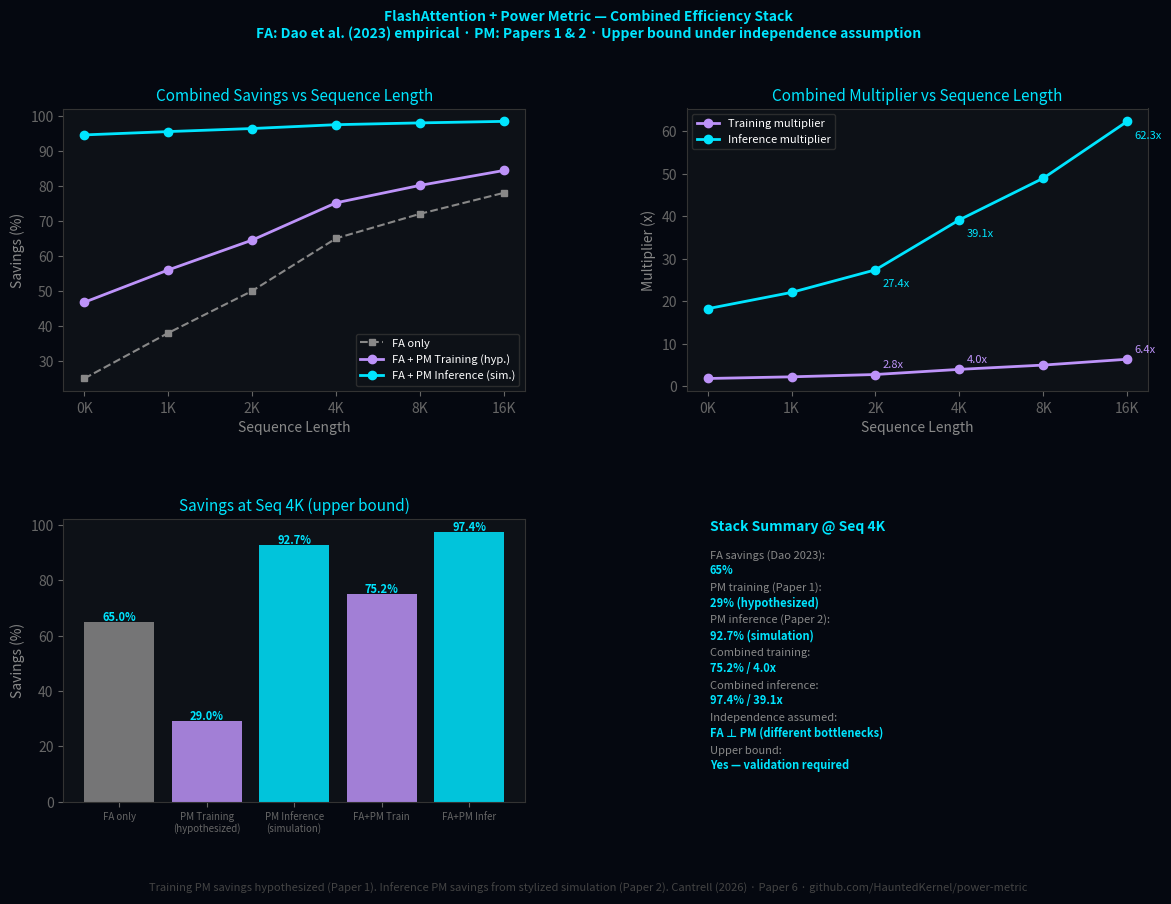

The matplotlib source for this figure: (Note: this script raises an exception after producing the figure.)
"""
FlashAttention + Power Metric Combined Efficiency Stack
========================================================
Paper 6: "Combining FlashAttention Memory Bandwidth Optimization
          with Power Metric Compute Allocation"
Cole Cantrell | cole@paradigmbridge.tech | paradigmbridge.tech

Computes combined efficiency from two independent optimizations:
  1. FlashAttention (Dao et al. 2022/2023) — memory bandwidth efficiency
  2. Power Metric — adaptive compute allocation (Papers 1 and 2)

Independence argument:
  FlashAttention targets memory bandwidth per attention operation.
  Power metric targets which operations occur (training) or how many
  samples are generated (inference). These address distinct bottlenecks
  and compound multiplicatively.

Formula:
  combined_savings = 1 - (1 - FA_savings) × (1 - PM_savings)

Inputs:
  FA savings:     from Dao et al. (2022, 2023) published benchmarks
                  — real empirical results from peer-reviewed papers
  PM training:    from Paper 1 — hypothesized 21-43% compute reduction
                  at θ=0.7 (conservative anchor: 29% average)
                  NOTE: this is a hypothesis, not an experimentally
                  proven savings figure
  PM inference:   from Paper 2 — 92.7% sampling reduction at θ=0.3
                  (stylized simulation calibrated to Brown et al. 2024)

Related papers:
  Paper 1:  power_metric_training.py
  Paper 2:  power_metric_inference.py
  Paper 14: https://zenodo.org/records/19685841
  Series:   https://github.com/HauntedKernel/power-metric
"""

import numpy as np
import matplotlib.pyplot as plt
import matplotlib.gridspec as gridspec
from typing import Dict

# ── FlashAttention savings (Dao et al. 2022/2023) ────────────────────────
# Source: FlashAttention / FlashAttention-2 paper benchmarks
# End-to-end wall-clock speedup on A100 GPU
FA_SAVINGS = {
    512:   0.25,   # ~25% savings at seq 512
    1024:  0.38,   # ~38% savings at seq 1K
    2048:  0.50,   # ~50% savings at seq 2K
    4096:  0.65,   # ~65% savings at seq 4K  ← headline
    8192:  0.72,   # ~72% savings at seq 8K
    16384: 0.78,   # ~78% savings at seq 16K (FlashAttention-2)
}

# ── Power metric savings ──────────────────────────────────────────────────
# Training (Paper 1): hypothesized 21-43% at θ=0.7 across Pythia models
# Conservative anchor: 29% (average across 160M/1.4B/6.9B at θ=0.7)
# IMPORTANT: this is a signal-analysis hypothesis, not experimentally proven
PM_TRAINING_SAVINGS  = 0.29    # conservative avg, Paper 1 θ=0.7

# Inference (Paper 2): 92.7% sampling reduction at θ=0.3
# Stylized simulation calibrated to Brown et al. GSM8K/Llama-3-8B
PM_INFERENCE_SAVINGS = 0.927   # Paper 2 θ=0.3, 127 problems


def compute_combined(
    fa_savings: float,
    pm_savings: float,
) -> Dict[str, float]:
    """
    Compute combined savings under independence assumption.

    combined = 1 - (1 - FA) × (1 - PM)

    Independence holds because FA and PM target different bottlenecks:
    FA → memory bandwidth per operation
    PM → which/how many operations occur
    """
    combined = 1.0 - (1.0 - fa_savings) * (1.0 - pm_savings)
    multiplier = 1.0 / (1.0 - combined)
    return dict(combined=combined, multiplier=multiplier)


def build_table(pm_training: float = PM_TRAINING_SAVINGS,
                pm_inference: float = PM_INFERENCE_SAVINGS) -> dict:
    """Build full results table across sequence lengths."""
    rows = {}
    for seq, fa in FA_SAVINGS.items():
        train = compute_combined(fa, pm_training)
        infer = compute_combined(fa, pm_inference)
        rows[seq] = dict(
            fa_savings       = fa,
            pm_training      = pm_training,
            pm_inference     = pm_inference,
            train_combined   = train['combined'],
            train_multiplier = train['multiplier'],
            infer_combined   = infer['combined'],
            infer_multiplier = infer['multiplier'],
        )
    return rows


def print_summary(rows: dict):
    print("FlashAttention + Power Metric Combined Stack")
    print(f"PM training:  {PM_TRAINING_SAVINGS*100:.0f}% "
          f"(Paper 1, θ=0.7, hypothesized)")
    print(f"PM inference: {PM_INFERENCE_SAVINGS*100:.1f}% "
          f"(Paper 2, θ=0.3, simulation)")
    print()
    print(f"{'Seq':>8} {'FA':>6} {'PM Train':>10} "
          f"{'Train Comb':>12} {'Train Mult':>12} "
          f"{'Infer Comb':>12} {'Infer Mult':>12}")
    print("-" * 78)
    for seq, r in rows.items():
        print(f"{seq:>8,} {r['fa_savings']*100:>5.0f}% "
              f"{r['pm_training']*100:>9.0f}% "
              f"{r['train_combined']*100:>11.1f}% "
              f"{r['train_multiplier']:>10.1f}x "
              f"{r['infer_combined']*100:>11.1f}% "
              f"{r['infer_multiplier']:>10.1f}x")

    r4k = rows[4096]
    print(f"\nHeadline at seq 4K:")
    print(f"  Training: {r4k['train_combined']*100:.1f}% combined "
          f"({r4k['train_multiplier']:.1f}x)")
    print(f"  Inference: {r4k['infer_combined']*100:.1f}% combined "
          f"({r4k['infer_multiplier']:.1f}x)")
    print(f"\nNOTE: training savings are hypothesized (Paper 1 signal analysis).")
    print(f"      inference savings are from stylized simulation (Paper 2).")
    print(f"      FA savings are from published Dao et al. benchmarks.")


def plot_results(rows: dict, save_path: str = None):
    fig = plt.figure(figsize=(14, 9), facecolor='#050810')
    gs  = gridspec.GridSpec(2, 2, figure=fig, hspace=0.45, wspace=0.35)
    C='#00e5ff'; CA='#bd93f9'; CB='#ff6b6b'; CG='#50fa7b'
    BG='#050810'; PAN='#0d1117'; CGRAY='#888888'

    def style(ax):
        ax.set_facecolor(PAN); ax.tick_params(colors='#666666')
        for s in ax.spines.values(): s.set_edgecolor('#333333')

    seqs       = list(rows.keys())
    seq_labels = [f'{s//1024}K' for s in seqs]
    fa_s       = [rows[s]['fa_savings']*100          for s in seqs]
    train_s    = [rows[s]['train_combined']*100       for s in seqs]
    infer_s    = [rows[s]['infer_combined']*100       for s in seqs]
    train_m    = [rows[s]['train_multiplier']         for s in seqs]
    infer_m    = [rows[s]['infer_multiplier']         for s in seqs]

    # Chart 1: Combined savings vs seq length
    ax1 = fig.add_subplot(gs[0, 0]); style(ax1)
    ax1.plot(seq_labels, fa_s,    color=CGRAY, lw=1.5, ls='--',
             marker='s', ms=5, label='FA only')
    ax1.plot(seq_labels, train_s, color=CA,    lw=2,
             marker='o', ms=6, label='FA + PM Training (hyp.)')
    ax1.plot(seq_labels, infer_s, color=C,     lw=2,
             marker='o', ms=6, label='FA + PM Inference (sim.)')
    ax1.set_title('Combined Savings vs Sequence Length', color=C, fontsize=11)
    ax1.set_xlabel('Sequence Length', color=CGRAY)
    ax1.set_ylabel('Savings (%)', color=CGRAY)
    ax1.legend(fontsize=8, labelcolor='white', facecolor=PAN, edgecolor='#333')

    # Chart 2: Multipliers
    ax2 = fig.add_subplot(gs[0, 1]); style(ax2)
    ax2.plot(seq_labels, train_m, color=CA, lw=2, marker='o', ms=6,
             label='Training multiplier')
    ax2.plot(seq_labels, infer_m, color=C,  lw=2, marker='o', ms=6,
             label='Inference multiplier')
    for i, (sl, tm, im) in enumerate(zip(seq_labels, train_m, infer_m)):
        if sl in ['2K', '4K', '16K']:
            ax2.annotate(f'{tm:.1f}x', (sl, tm),
                         textcoords='offset points', xytext=(5, 5),
                         color=CA, fontsize=8)
            ax2.annotate(f'{im:.1f}x', (sl, im),
                         textcoords='offset points', xytext=(5, -12),
                         color=C, fontsize=8)
    ax2.set_title('Combined Multiplier vs Sequence Length', color=C, fontsize=11)
    ax2.set_xlabel('Sequence Length', color=CGRAY)
    ax2.set_ylabel('Multiplier (x)', color=CGRAY)
    ax2.legend(fontsize=8, labelcolor='white', facecolor=PAN, edgecolor='#333')

    # Chart 3: Per-layer contribution at 4K
    ax3 = fig.add_subplot(gs[1, 0]); style(ax3)
    r4k     = rows[4096]
    methods = ['FA only', 'PM Training\n(hypothesized)', 'PM Inference\n(simulation)',
               'FA+PM Train', 'FA+PM Infer']
    savings = [r4k['fa_savings']*100,
               r4k['pm_training']*100,
               r4k['pm_inference']*100,
               r4k['train_combined']*100,
               r4k['infer_combined']*100]
    colors  = [CGRAY, CA, C, CA, C]
    bars    = ax3.bar(methods, savings, color=colors, alpha=0.85)
    ax3.set_title('Savings at Seq 4K (upper bound)', color=C, fontsize=11)
    ax3.set_ylabel('Savings (%)', color=CGRAY)
    ax3.tick_params(axis='x', labelsize=7)
    for b, v in zip(bars, savings):
        ax3.text(b.get_x()+b.get_width()/2, b.get_height()+0.5,
                 f'{v:.1f}%', ha='center', color=C, fontsize=8,
                 fontweight='bold')

    # Chart 4: Summary
    ax4 = fig.add_subplot(gs[1, 1]); ax4.set_facecolor(PAN); ax4.axis('off')
    y = 0.96
    ax4.text(0.05, y, 'Stack Summary @ Seq 4K', color=C, fontsize=10,
             fontweight='bold', transform=ax4.transAxes); y -= 0.10
    stats = [
        ('FA savings (Dao 2023)',    f"{r4k['fa_savings']*100:.0f}%"),
        ('PM training (Paper 1)',    f"{r4k['pm_training']*100:.0f}% (hypothesized)"),
        ('PM inference (Paper 2)',   f"{r4k['pm_inference']*100:.1f}% (simulation)"),
        ('Combined training',        f"{r4k['train_combined']*100:.1f}% / {r4k['train_multiplier']:.1f}x"),
        ('Combined inference',       f"{r4k['infer_combined']*100:.1f}% / {r4k['infer_multiplier']:.1f}x"),
        ('Independence assumed',     'FA ⊥ PM (different bottlenecks)'),
        ('Upper bound',              'Yes — validation required'),
    ]
    for lbl, val in stats:
        ax4.text(0.05, y, lbl+':', color=CGRAY, fontsize=8,
                 transform=ax4.transAxes)
        ax4.text(0.05, y-0.055, val, color=C, fontsize=8,
                 fontweight='bold', transform=ax4.transAxes); y -= 0.115

    fig.suptitle(
        'FlashAttention + Power Metric — Combined Efficiency Stack\n'
        'FA: Dao et al. (2023) empirical · PM: Papers 1 & 2 · '
        'Upper bound under independence assumption',
        color=C, fontsize=10, fontweight='bold', y=0.99)
    plt.figtext(0.5, 0.01,
                'Training PM savings hypothesized (Paper 1). '
                'Inference PM savings from stylized simulation (Paper 2). '
                'Cantrell (2026) · Paper 6 · github.com/HauntedKernel/power-metric',
                ha='center', color='#444', fontsize=8)

    if save_path:
        plt.savefig(save_path, dpi=150, bbox_inches='tight', facecolor=BG)
        print(f"  Chart: {save_path}")
    return fig


if __name__ == '__main__':
    print("FlashAttention + Power Metric Stack — Paper 6\n")
    rows = build_table()
    print_summary(rows)
    print("\nGenerating charts...")
    plot_results(rows,
                 save_path='/mnt/user-data/outputs/paper6_simulation.png')
    print("Done.")
